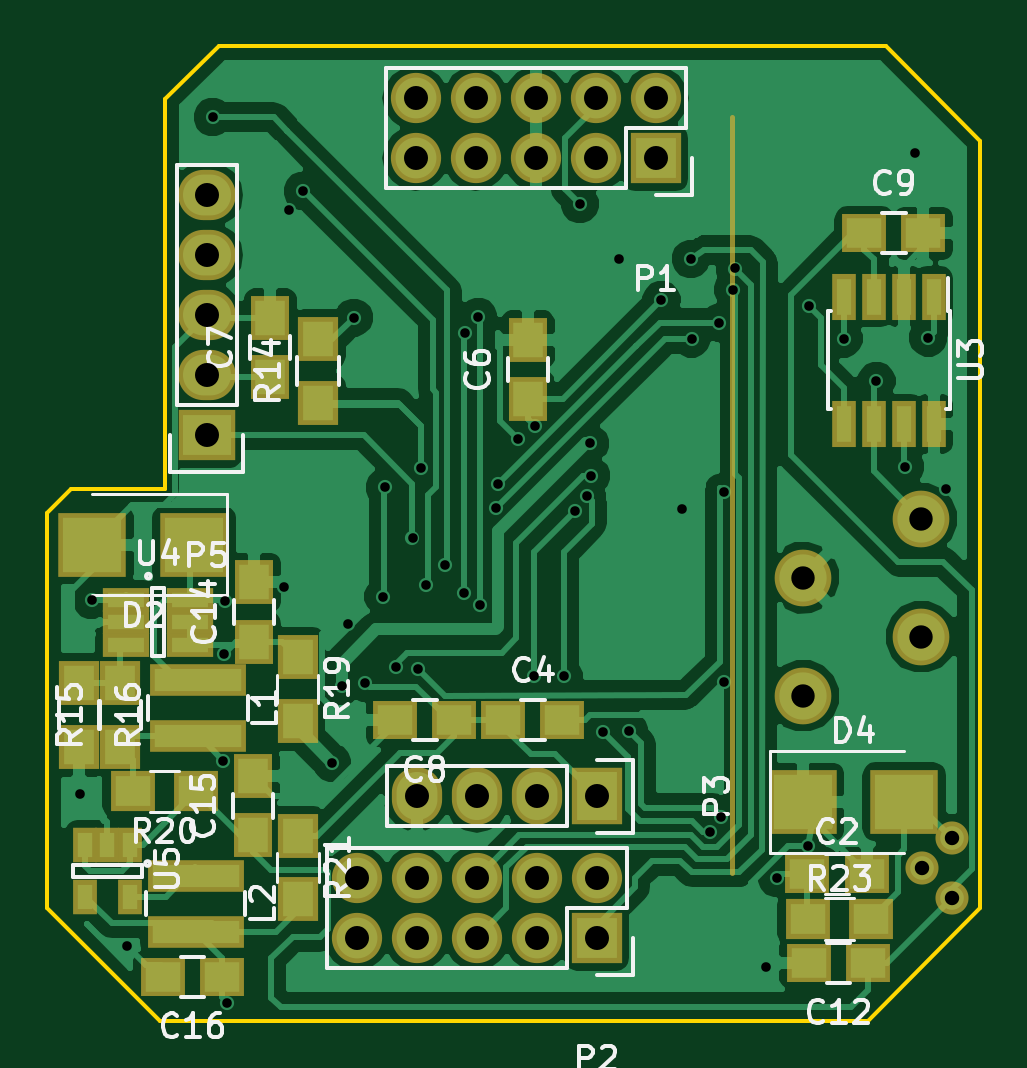
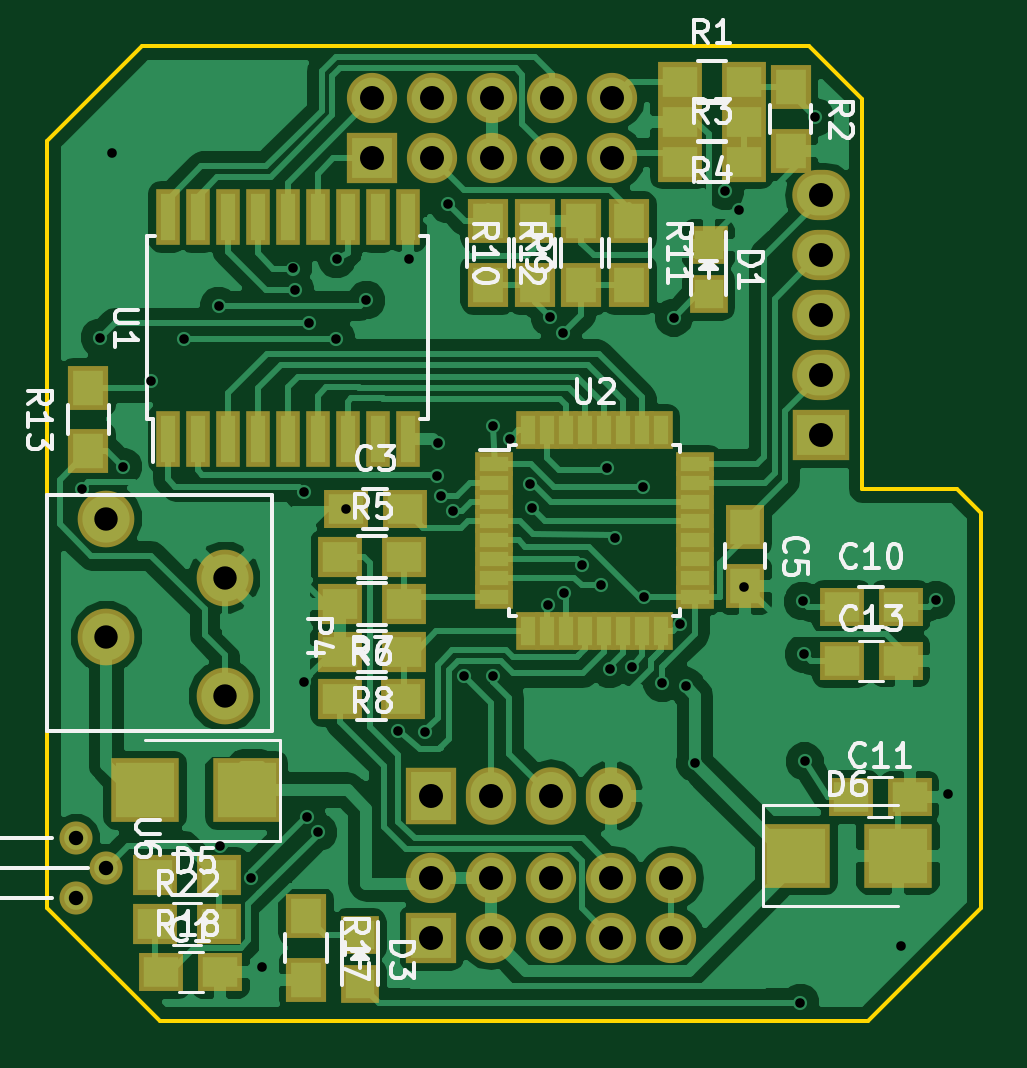
Circuit board: 8 layer files. Board 39.5 x 41.2 mm.
- bottom_copper: tastert-B.Cu.gbl (84079 bytes)
- bottom_mask: tastert-B.Mask.gbs (4296 bytes)
- bottom_silk: tastert-B.SilkS.gbo (27153 bytes)
- outline: tastert-Edge.Cuts.gm1 (1075 bytes)
- top_copper: tastert-F.Cu.gtl (77087 bytes)
- top_mask: tastert-F.Mask.gts (3318 bytes)
- top_silk: tastert-F.SilkS.gto (25028 bytes)
- drill: tastert.drl (1707 bytes)

=== bottom_copper: tastert-B.Cu.gbl (84079 bytes, source omitted) ===
=== bottom_mask: tastert-B.Mask.gbs ===
G04 #@! TF.FileFunction,Soldermask,Bot*
%FSLAX46Y46*%
G04 Gerber Fmt 4.6, Leading zero omitted, Abs format (unit mm)*
G04 Created by KiCad (PCBNEW 4.0.7) date 05/10/18 10:09:07*
%MOMM*%
%LPD*%
G01*
G04 APERTURE LIST*
%ADD10C,0.200000*%
%ADD11R,1.900000X1.650000*%
%ADD12R,2.127200X2.432000*%
%ADD13O,2.127200X2.432000*%
%ADD14R,2.127200X2.127200*%
%ADD15O,2.127200X2.127200*%
%ADD16R,1.600000X1.000000*%
%ADD17R,1.000000X1.600000*%
%ADD18R,1.650000X1.900000*%
%ADD19R,1.598880X1.598880*%
%ADD20R,2.432000X2.127200*%
%ADD21O,2.432000X2.127200*%
%ADD22R,1.900000X1.700000*%
%ADD23R,1.700000X1.900000*%
%ADD24R,1.000000X2.400000*%
%ADD25C,1.400760*%
%ADD26C,2.400000*%
%ADD27R,2.900000X2.700000*%
G04 APERTURE END LIST*
D10*
D11*
X91877200Y-88722200D03*
X89377200Y-88722200D03*
D12*
X109250000Y-96750000D03*
D13*
X106710000Y-96750000D03*
X104170000Y-96750000D03*
X101630000Y-96750000D03*
D14*
X111750000Y-69750000D03*
D15*
X111750000Y-67210000D03*
X109210000Y-69750000D03*
X109210000Y-67210000D03*
X106670000Y-69750000D03*
X106670000Y-67210000D03*
X104130000Y-69750000D03*
X104130000Y-67210000D03*
X101590000Y-69750000D03*
X101590000Y-67210000D03*
D16*
X106590000Y-82700000D03*
X106590000Y-83500000D03*
X106590000Y-84300000D03*
X106590000Y-85100000D03*
X106590000Y-85900000D03*
X106590000Y-86700000D03*
X106590000Y-87500000D03*
X106590000Y-88300000D03*
D17*
X105140000Y-89750000D03*
X104340000Y-89750000D03*
X103540000Y-89750000D03*
X102740000Y-89750000D03*
X101940000Y-89750000D03*
X101140000Y-89750000D03*
X100340000Y-89750000D03*
X99540000Y-89750000D03*
D16*
X98090000Y-88300000D03*
X98090000Y-87500000D03*
X98090000Y-86700000D03*
X98090000Y-85900000D03*
X98090000Y-85100000D03*
X98090000Y-84300000D03*
X98090000Y-83500000D03*
X98090000Y-82700000D03*
D17*
X99540000Y-81250000D03*
X100340000Y-81250000D03*
X101140000Y-81250000D03*
X101940000Y-81250000D03*
X102740000Y-81250000D03*
X103540000Y-81250000D03*
X104340000Y-81250000D03*
X105140000Y-81250000D03*
D11*
X112880000Y-84580000D03*
X110380000Y-84580000D03*
D18*
X95961200Y-85338600D03*
X95961200Y-87838600D03*
D19*
X97510000Y-75499020D03*
X97510000Y-73400980D03*
X112260000Y-104709020D03*
X112260000Y-102610980D03*
D14*
X109250000Y-102750000D03*
D15*
X109250000Y-100210000D03*
X106710000Y-102750000D03*
X106710000Y-100210000D03*
X104170000Y-102750000D03*
X104170000Y-100210000D03*
X101630000Y-102750000D03*
X101630000Y-100210000D03*
X99090000Y-102750000D03*
X99090000Y-100210000D03*
D20*
X92740000Y-81460000D03*
D21*
X92740000Y-78920000D03*
X92740000Y-76380000D03*
X92740000Y-73840000D03*
X92740000Y-71300000D03*
D22*
X98730000Y-66520000D03*
X96030000Y-66520000D03*
D23*
X94030000Y-66730000D03*
X94030000Y-69430000D03*
D22*
X98730000Y-69880000D03*
X96030000Y-69880000D03*
X96030000Y-68200000D03*
X98730000Y-68200000D03*
X113110000Y-86620000D03*
X110410000Y-86620000D03*
X110415000Y-88615000D03*
X113115000Y-88615000D03*
X113130000Y-92640000D03*
X110430000Y-92640000D03*
X110410000Y-90630000D03*
X113110000Y-90630000D03*
D23*
X106850000Y-72400000D03*
X106850000Y-75100000D03*
X104870000Y-75110000D03*
X104870000Y-72410000D03*
X100860000Y-72410000D03*
X100860000Y-75110000D03*
X102900000Y-75110000D03*
X102900000Y-72410000D03*
X123775000Y-82150000D03*
X123775000Y-79450000D03*
X114550000Y-101830000D03*
X114550000Y-104530000D03*
D22*
X118233200Y-100076000D03*
X120933200Y-100076000D03*
D24*
X120410000Y-81620000D03*
X119140000Y-81620000D03*
X117870000Y-81620000D03*
X116600000Y-81620000D03*
X115330000Y-81620000D03*
X114060000Y-81620000D03*
X112790000Y-81620000D03*
X111520000Y-81620000D03*
X110250000Y-81620000D03*
X110250000Y-72220000D03*
X111520000Y-72220000D03*
X112790000Y-72220000D03*
X114060000Y-72220000D03*
X115330000Y-72220000D03*
X116600000Y-72220000D03*
X117870000Y-72220000D03*
X119140000Y-72220000D03*
X120410000Y-72220000D03*
D25*
X123010000Y-99790000D03*
X124280000Y-101060000D03*
X124280000Y-98520000D03*
D26*
X123000000Y-90000000D03*
X118000000Y-92500000D03*
X123000000Y-85000000D03*
X118000000Y-87500000D03*
D11*
X120680800Y-104190800D03*
X118180800Y-104190800D03*
X91496200Y-96799400D03*
X88996200Y-96799400D03*
X91877200Y-91008200D03*
X89377200Y-91008200D03*
D22*
X120933200Y-102158800D03*
X118233200Y-102158800D03*
D27*
X117070000Y-96500000D03*
X121370000Y-96500000D03*
X93793200Y-99263200D03*
X89493200Y-99263200D03*
M02*

=== bottom_silk: tastert-B.SilkS.gbo (27153 bytes, source omitted) ===
=== outline: tastert-Edge.Cuts.gm1 ===
G04 #@! TF.FileFunction,Profile,NP*
%FSLAX46Y46*%
G04 Gerber Fmt 4.6, Leading zero omitted, Abs format (unit mm)*
G04 Created by KiCad (PCBNEW 4.0.7) date 05/10/18 10:09:07*
%MOMM*%
%LPD*%
G01*
G04 APERTURE LIST*
%ADD10C,0.200000*%
%ADD11C,0.150000*%
G04 APERTURE END LIST*
D10*
D11*
X121500000Y-65000000D02*
X125500000Y-69000000D01*
X125500000Y-101500000D02*
X120750000Y-106250000D01*
X125500000Y-101500000D02*
X125500000Y-69000000D01*
X90750000Y-106250000D02*
X86000000Y-101500000D01*
X90750000Y-106250000D02*
X120750000Y-106250000D01*
X91000000Y-67250000D02*
X91000000Y-68000000D01*
X93250000Y-65000000D02*
X121000000Y-65000000D01*
X93250000Y-65000000D02*
X91000000Y-67250000D01*
X121500000Y-65000000D02*
X121000000Y-65000000D01*
X86000000Y-84750000D02*
X86000000Y-101500000D01*
X87000000Y-83750000D02*
X91000000Y-83750000D01*
X86000000Y-84750000D02*
X87000000Y-83750000D01*
X91000000Y-82750000D02*
X91000000Y-83000000D01*
X91000000Y-83000000D02*
X91000000Y-82750000D01*
X91000000Y-83750000D02*
X91000000Y-83000000D01*
X91000000Y-82900000D02*
X91000000Y-68000000D01*
M02*

=== top_copper: tastert-F.Cu.gtl (77087 bytes, source omitted) ===
=== top_mask: tastert-F.Mask.gts ===
G04 #@! TF.FileFunction,Soldermask,Top*
%FSLAX46Y46*%
G04 Gerber Fmt 4.6, Leading zero omitted, Abs format (unit mm)*
G04 Created by KiCad (PCBNEW 4.0.7) date 05/10/18 10:09:07*
%MOMM*%
%LPD*%
G01*
G04 APERTURE LIST*
%ADD10C,0.200000*%
%ADD11R,2.127200X2.432000*%
%ADD12O,2.127200X2.432000*%
%ADD13R,2.127200X2.127200*%
%ADD14O,2.127200X2.127200*%
%ADD15R,1.650000X1.900000*%
%ADD16R,1.900000X1.650000*%
%ADD17R,1.000000X1.950000*%
%ADD18R,2.432000X2.127200*%
%ADD19O,2.432000X2.127200*%
%ADD20R,1.700000X1.900000*%
%ADD21R,1.960000X1.050000*%
%ADD22R,1.050000X1.460000*%
%ADD23C,1.400760*%
%ADD24R,4.100000X1.380000*%
%ADD25C,2.400000*%
%ADD26R,1.900000X1.700000*%
%ADD27R,2.900000X2.700000*%
G04 APERTURE END LIST*
D10*
X115000000Y-68000000D02*
X115000000Y-100000000D01*
D11*
X109250000Y-96750000D03*
D12*
X106710000Y-96750000D03*
X104170000Y-96750000D03*
X101630000Y-96750000D03*
D13*
X111750000Y-69750000D03*
D14*
X111750000Y-67210000D03*
X109210000Y-69750000D03*
X109210000Y-67210000D03*
X106670000Y-69750000D03*
X106670000Y-67210000D03*
X104130000Y-69750000D03*
X104130000Y-67210000D03*
X101590000Y-69750000D03*
X101590000Y-67210000D03*
D15*
X95440000Y-79010000D03*
X95440000Y-76510000D03*
D16*
X103230000Y-93540000D03*
X100730000Y-93540000D03*
X105310000Y-93540000D03*
X107810000Y-93540000D03*
D17*
X123525000Y-75600000D03*
X122255000Y-75600000D03*
X120985000Y-75600000D03*
X119715000Y-75600000D03*
X119715000Y-81000000D03*
X120985000Y-81000000D03*
X122255000Y-81000000D03*
X123525000Y-81000000D03*
D15*
X106340000Y-79930000D03*
X106340000Y-77430000D03*
D16*
X120590000Y-72920000D03*
X123090000Y-72920000D03*
X120750000Y-103810000D03*
X118250000Y-103810000D03*
D15*
X94767400Y-90200800D03*
X94767400Y-87700800D03*
X94716600Y-98405000D03*
X94716600Y-95905000D03*
D16*
X93401200Y-104394000D03*
X90901200Y-104394000D03*
D13*
X109250000Y-102750000D03*
D14*
X109250000Y-100210000D03*
X106710000Y-102750000D03*
X106710000Y-100210000D03*
X104170000Y-102750000D03*
X104170000Y-100210000D03*
X101630000Y-102750000D03*
X101630000Y-100210000D03*
X99090000Y-102750000D03*
X99090000Y-100210000D03*
D18*
X92740000Y-81460000D03*
D19*
X92740000Y-78920000D03*
X92740000Y-76380000D03*
X92740000Y-73840000D03*
X92740000Y-71300000D03*
D20*
X97460000Y-80100000D03*
X97460000Y-77400000D03*
X89077800Y-94669600D03*
X89077800Y-91969600D03*
X87350600Y-91969600D03*
X87350600Y-94669600D03*
D21*
X89328000Y-88432600D03*
X89328000Y-89382600D03*
X89328000Y-90332600D03*
X92028000Y-90332600D03*
X92028000Y-88432600D03*
X92028000Y-89382600D03*
D22*
X89494400Y-98798200D03*
X88544400Y-98798200D03*
X87594400Y-98798200D03*
X87594400Y-100998200D03*
X89494400Y-100998200D03*
D23*
X123010000Y-99790000D03*
X124280000Y-101060000D03*
X124280000Y-98520000D03*
D24*
X92379800Y-91829800D03*
X92379800Y-94199800D03*
X92278200Y-100110200D03*
X92278200Y-102480200D03*
D25*
X123000000Y-90000000D03*
X118000000Y-92500000D03*
X123000000Y-85000000D03*
X118000000Y-87500000D03*
D20*
X96596200Y-90852000D03*
X96596200Y-93552000D03*
D26*
X92307400Y-96545400D03*
X89607400Y-96545400D03*
D16*
X118180800Y-100025200D03*
X120680800Y-100025200D03*
D20*
X96621600Y-98421200D03*
X96621600Y-101121200D03*
D26*
X118182400Y-101955600D03*
X120882400Y-101955600D03*
D27*
X92200000Y-86100000D03*
X87900000Y-86100000D03*
X117980000Y-96990000D03*
X122280000Y-96990000D03*
M02*

=== top_silk: tastert-F.SilkS.gto (25028 bytes, source omitted) ===
=== drill: tastert.drl ===
M48
;DRILL file {KiCad 4.0.7} date 05/10/18 10:09:13
;FORMAT={-:-/ absolute / inch / decimal}
FMAT,2
INCH,TZ
T1C0.016
T2C0.024
T3C0.039
T4C0.040
%
G90
G05
M72
T1
X3.44Y-3.806
X3.46Y-3.482
X3.518Y-4.058
X3.6614Y-2.6772
X3.679Y-3.751
X3.68Y-3.572
X3.682Y-3.484
X3.686Y-4.153
X3.78Y-3.461
X3.789Y-2.8319
X3.8114Y-2.8004
X3.861Y-3.754
X3.877Y-3.626
X3.887Y-3.5217
X3.8969Y-3.0114
X3.916Y-3.621
X3.9461Y-3.4764
X3.948Y-3.2941
X3.967Y-3.593
X3.9945Y-3.378
X4.0039Y-3.5969
X4.0083Y-3.2626
X4.0177Y-3.4575
X4.0492Y-3.4232
X4.0799Y-3.4705
X4.0815Y-3.0374
X4.1039Y-3.0106
X4.1071Y-3.4906
X4.1339Y-3.3283
X4.137Y-3.2894
X4.1701Y-3.213
X4.1976Y-3.6091
X4.1984Y-3.1921
X4.2465Y-3.6091
X4.265Y-3.3343
X4.2736Y-2.8217
X4.2854Y-3.3091
X4.29Y-3.221
X4.292Y-3.275
X4.312Y-3.702
X4.3382Y-2.913
X4.356Y-3.701
X4.4094Y-2.9823
X4.4441Y-3.3299
X4.4587Y-2.9134
X4.4598Y-3.0465
X4.49Y-3.869
X4.5055Y-3.0201
X4.509Y-3.843
X4.5134Y-3.3024
X4.5138Y-3.6181
X4.5283Y-2.9654
X4.5315Y-2.9295
X4.5831Y-4.0945
X4.602Y-3.945
X4.654Y-3.892
X4.6555Y-2.9921
X4.713Y-3.0465
X4.7677Y-3.1171
X4.8154Y-3.2598
X4.8327Y-2.7362
X4.8539Y-3.0449
X4.8839Y-3.2969
T2
X4.8429Y-3.9287
X4.8929Y-3.8787
X4.8929Y-3.9787
T3
X4.6457Y-3.4449
X4.6457Y-3.6417
X4.8425Y-3.3465
X4.8425Y-3.5433
T4
X3.6512Y-2.8071
X3.6512Y-2.9071
X3.6512Y-3.0071
X3.6512Y-3.1071
X3.6512Y-3.2071
X3.9012Y-3.9453
X3.9012Y-4.0453
X3.9996Y-2.6461
X3.9996Y-2.7461
X4.0012Y-3.8091
X4.0012Y-3.9453
X4.0012Y-4.0453
X4.0996Y-2.6461
X4.0996Y-2.7461
X4.1012Y-3.8091
X4.1012Y-3.9453
X4.1012Y-4.0453
X4.1996Y-2.6461
X4.1996Y-2.7461
X4.2012Y-3.8091
X4.2012Y-3.9453
X4.2012Y-4.0453
X4.2996Y-2.6461
X4.2996Y-2.7461
X4.3012Y-3.8091
X4.3012Y-3.9453
X4.3012Y-4.0453
X4.3996Y-2.6461
X4.3996Y-2.7461
T0
M30

